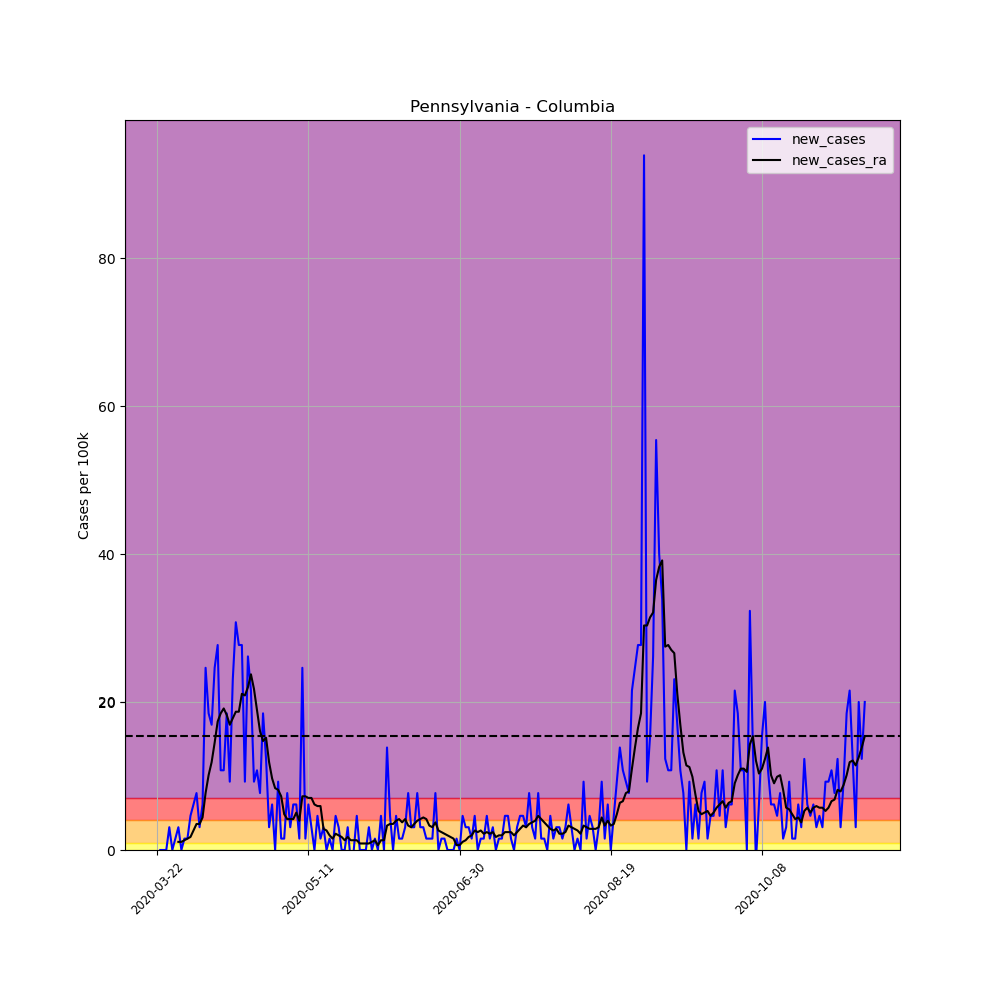

The file beside this chart, header and first rows:
, date, county, state, fips, cases, deaths, COUNTY, STNAME, CTYNAME, POPESTIMATE2019, per_100k, per_100k_ra, new_cases, new_cases_ra
264086, 2020-03-22, Columbia, Pennsylvania, 42037, 1, 0, 37, Pennsylvania, Columbia, 64964, 1.539, , , 
264087, 2020-03-23, Columbia, Pennsylvania, 42037, 1, 0, 37, Pennsylvania, Columbia, 64964, 1.539, , 0.0, 
264088, 2020-03-24, Columbia, Pennsylvania, 42037, 1, 0, 37, Pennsylvania, Columbia, 64964, 1.539, , 0.0, 
264089, 2020-03-25, Columbia, Pennsylvania, 42037, 1, 0, 37, Pennsylvania, Columbia, 64964, 1.539, , 0.0, 
264090, 2020-03-26, Columbia, Pennsylvania, 42037, 3, 0, 37, Pennsylvania, Columbia, 64964, 4.618, , 3.079, 
264091, 2020-03-27, Columbia, Pennsylvania, 42037, 3, 0, 37, Pennsylvania, Columbia, 64964, 4.618, , 0.0, 
264092, 2020-03-28, Columbia, Pennsylvania, 42037, 4, 0, 37, Pennsylvania, Columbia, 64964, 6.157, 3.079, 1.539, 
264093, 2020-03-29, Columbia, Pennsylvania, 42037, 6, 0, 37, Pennsylvania, Columbia, 64964, 9.236, 4.178, 3.079, 1.1
264094, 2020-03-30, Columbia, Pennsylvania, 42037, 6, 0, 37, Pennsylvania, Columbia, 64964, 9.236, 5.278, 0.0, 1.1
264095, 2020-03-31, Columbia, Pennsylvania, 42037, 7, 0, 37, Pennsylvania, Columbia, 64964, 10.78, 6.597, 1.539, 1.319
264096, 2020-04-01, Columbia, Pennsylvania, 42037, 8, 0, 37, Pennsylvania, Columbia, 64964, 12.31, 8.136, 1.539, 1.539
264097, 2020-04-02, Columbia, Pennsylvania, 42037, 11, 0, 37, Pennsylvania, Columbia, 64964, 16.93, 9.896, 4.618, 1.759
264098, 2020-04-03, Columbia, Pennsylvania, 42037, 15, 0, 37, Pennsylvania, Columbia, 64964, 23.09, 12.53, 6.157, 2.639
264099, 2020-04-04, Columbia, Pennsylvania, 42037, 20, 0, 37, Pennsylvania, Columbia, 64964, 30.79, 16.05, 7.697, 3.518
264100, 2020-04-05, Columbia, Pennsylvania, 42037, 22, 0, 37, Pennsylvania, Columbia, 64964, 33.86, 19.57, 3.079, 3.518
264101, 2020-04-06, Columbia, Pennsylvania, 42037, 26, 0, 37, Pennsylvania, Columbia, 64964, 40.02, 23.97, 6.157, 4.398
264102, 2020-04-07, Columbia, Pennsylvania, 42037, 42, 1, 37, Pennsylvania, Columbia, 64964, 64.65, 31.67, 24.63, 7.697
264103, 2020-04-08, Columbia, Pennsylvania, 42037, 54, 1, 37, Pennsylvania, Columbia, 64964, 83.12, 41.78, 18.47, 10.12
264104, 2020-04-09, Columbia, Pennsylvania, 42037, 65, 2, 37, Pennsylvania, Columbia, 64964, 100.1, 53.66, 16.93, 11.87
264105, 2020-04-10, Columbia, Pennsylvania, 42037, 81, 2, 37, Pennsylvania, Columbia, 64964, 124.7, 68.17, 24.63, 14.51
264106, 2020-04-11, Columbia, Pennsylvania, 42037, 99, 2, 37, Pennsylvania, Columbia, 64964, 152.4, 85.54, 27.71, 17.37
264107, 2020-04-12, Columbia, Pennsylvania, 42037, 106, 3, 37, Pennsylvania, Columbia, 64964, 163.2, 104, 10.78, 18.47
264108, 2020-04-13, Columbia, Pennsylvania, 42037, 113, 3, 37, Pennsylvania, Columbia, 64964, 173.9, 123.1, 10.78, 19.13
264109, 2020-04-14, Columbia, Pennsylvania, 42037, 125, 3, 37, Pennsylvania, Columbia, 64964, 192.4, 141.4, 18.47, 18.25
264110, 2020-04-15, Columbia, Pennsylvania, 42037, 131, 3, 37, Pennsylvania, Columbia, 64964, 201.7, 158.3, 9.236, 16.93
264111, 2020-04-16, Columbia, Pennsylvania, 42037, 146, 3, 37, Pennsylvania, Columbia, 64964, 224.7, 176.1, 23.09, 17.81
264112, 2020-04-17, Columbia, Pennsylvania, 42037, 166, 3, 37, Pennsylvania, Columbia, 64964, 255.5, 194.8, 30.79, 18.69
264113, 2020-04-18, Columbia, Pennsylvania, 42037, 184, 4, 37, Pennsylvania, Columbia, 64964, 283.2, 213.5, 27.71, 18.69
264114, 2020-04-19, Columbia, Pennsylvania, 42037, 202, 6, 37, Pennsylvania, Columbia, 64964, 310.9, 234.6, 27.71, 21.11
264115, 2020-04-20, Columbia, Pennsylvania, 42037, 208, 7, 37, Pennsylvania, Columbia, 64964, 320.2, 255.5, 9.236, 20.89
264116, 2020-04-21, Columbia, Pennsylvania, 42037, 225, 8, 37, Pennsylvania, Columbia, 64964, 346.3, 277.5, 26.17, 21.99
264117, 2020-04-22, Columbia, Pennsylvania, 42037, 239, 8, 37, Pennsylvania, Columbia, 64964, 367.9, 301.3, 21.55, 23.75
264118, 2020-04-23, Columbia, Pennsylvania, 42037, 245, 8, 37, Pennsylvania, Columbia, 64964, 377.1, 323, 9.236, 21.77
264119, 2020-04-24, Columbia, Pennsylvania, 42037, 252, 8, 37, Pennsylvania, Columbia, 64964, 387.9, 341.9, 10.78, 18.91
264120, 2020-04-25, Columbia, Pennsylvania, 42037, 257, 8, 37, Pennsylvania, Columbia, 64964, 395.6, 358, 7.697, 16.05
264121, 2020-04-26, Columbia, Pennsylvania, 42037, 269, 8, 37, Pennsylvania, Columbia, 64964, 414.1, 372.7, 18.47, 14.73
264122, 2020-04-27, Columbia, Pennsylvania, 42037, 277, 8, 37, Pennsylvania, Columbia, 64964, 426.4, 387.9, 12.31, 15.17
264123, 2020-04-28, Columbia, Pennsylvania, 42037, 279, 8, 37, Pennsylvania, Columbia, 64964, 429.5, 399.8, 3.079, 11.87
264124, 2020-04-29, Columbia, Pennsylvania, 42037, 283, 14, 37, Pennsylvania, Columbia, 64964, 435.6, 409.5, 6.157, 9.676
264125, 2020-04-30, Columbia, Pennsylvania, 42037, 283, 14, 37, Pennsylvania, Columbia, 64964, 435.6, 417.8, 0.0, 8.356
264126, 2020-05-01, Columbia, Pennsylvania, 42037, 289, 14, 37, Pennsylvania, Columbia, 64964, 444.9, 426, 9.236, 8.136
264127, 2020-05-02, Columbia, Pennsylvania, 42037, 290, 14, 37, Pennsylvania, Columbia, 64964, 446.4, 433.2, 1.539, 7.257
264128, 2020-05-03, Columbia, Pennsylvania, 42037, 291, 14, 37, Pennsylvania, Columbia, 64964, 447.9, 438, 1.539, 4.838
264129, 2020-05-04, Columbia, Pennsylvania, 42037, 296, 14, 37, Pennsylvania, Columbia, 64964, 455.6, 442.2, 7.697, 4.178
264130, 2020-05-05, Columbia, Pennsylvania, 42037, 298, 16, 37, Pennsylvania, Columbia, 64964, 458.7, 446.4, 3.079, 4.178
264131, 2020-05-06, Columbia, Pennsylvania, 42037, 302, 16, 37, Pennsylvania, Columbia, 64964, 464.9, 450.6, 6.157, 4.178
264132, 2020-05-07, Columbia, Pennsylvania, 42037, 306, 21, 37, Pennsylvania, Columbia, 64964, 471, 455.6, 6.157, 5.058
264133, 2020-05-08, Columbia, Pennsylvania, 42037, 307, 20, 37, Pennsylvania, Columbia, 64964, 472.6, 459.6, 1.539, 3.958
264134, 2020-05-09, Columbia, Pennsylvania, 42037, 323, 28, 37, Pennsylvania, Columbia, 64964, 497.2, 466.9, 24.63, 7.257
264135, 2020-05-10, Columbia, Pennsylvania, 42037, 324, 28, 37, Pennsylvania, Columbia, 64964, 498.7, 474.1, 1.539, 7.257
264136, 2020-05-11, Columbia, Pennsylvania, 42037, 328, 28, 37, Pennsylvania, Columbia, 64964, 504.9, 481.1, 6.157, 7.037
264137, 2020-05-12, Columbia, Pennsylvania, 42037, 330, 28, 37, Pennsylvania, Columbia, 64964, 508, 488.2, 3.079, 7.037
264138, 2020-05-13, Columbia, Pennsylvania, 42037, 330, 28, 37, Pennsylvania, Columbia, 64964, 508, 494.3, 0.0, 6.157
264139, 2020-05-14, Columbia, Pennsylvania, 42037, 333, 31, 37, Pennsylvania, Columbia, 64964, 512.6, 500.3, 4.618, 5.937
264140, 2020-05-15, Columbia, Pennsylvania, 42037, 334, 33, 37, Pennsylvania, Columbia, 64964, 514.1, 506.2, 1.539, 5.937
264141, 2020-05-16, Columbia, Pennsylvania, 42037, 336, 33, 37, Pennsylvania, Columbia, 64964, 517.2, 509.1, 3.079, 2.859
264142, 2020-05-17, Columbia, Pennsylvania, 42037, 336, 33, 37, Pennsylvania, Columbia, 64964, 517.2, 511.7, 0.0, 2.639
264143, 2020-05-18, Columbia, Pennsylvania, 42037, 337, 29, 37, Pennsylvania, Columbia, 64964, 518.7, 513.7, 1.539, 1.979
264144, 2020-05-19, Columbia, Pennsylvania, 42037, 337, 29, 37, Pennsylvania, Columbia, 64964, 518.7, 515.2, 0.0, 1.539
264145, 2020-05-20, Columbia, Pennsylvania, 42037, 340, 29, 37, Pennsylvania, Columbia, 64964, 523.4, 517.4, 4.618, 2.199
... 175 more rows
